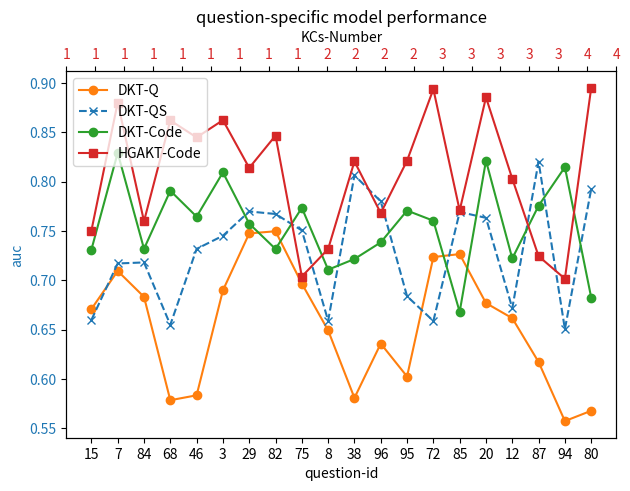

This chart was generated by the following Python code:
# draw a question-specific model performance comparison figure
import matplotlib.pyplot as plt
import random
import numpy as np
def generate_unique_random_numbers(n):
    if n > 100:
        raise ValueError("Number of unique random numbers cannot exceed 100")
    return random.sample(range(1, 101), n)
def generate_random_numbers(n,min,max):
    return [random.randint(min, max) for _ in range(n)]

def generate_random_floats(n, start, end):
    result = []
    for _ in range(n):
        random_float = random.gauss((start+end)/2,0.1)
        # Ensure the generated random number falls within the specified range

        while random_float < start or random_float > end:
            random_float = random.gauss((start+end)/2,0.1)

        result.append(random_float)
    return result

def generate_random_numbers_with_prob(n, values, probabilities):
    return np.random.choice(values, size=n, p=probabilities)

fluctuation = 0.1
def generate_random_number_with_fluctuation(n,avg,fluctuation):
    return generate_random_floats(n,avg-fluctuation,avg+fluctuation)
n  = 20
# 假设的数据
question_name = generate_unique_random_numbers(n)
for i in range(len(question_name)):
    question_name[i] = str(question_name[i])
kc_num = sorted(generate_random_numbers_with_prob(n,[1,2,3,4],[0.4,0.3,0.2,0.1]))



auc_dkt_q_avg = 0.65
auc_dkt_qs_avg = 0.73
auc_dkt_code_avg = 0.75
auc_dkt_hgakt_avg = 0.80
auc_dkt_q = generate_random_number_with_fluctuation(n,auc_dkt_q_avg,fluctuation)
auc_dkt_qs = generate_random_number_with_fluctuation(n,auc_dkt_qs_avg,fluctuation)
auc_dkt_code = generate_random_number_with_fluctuation(n,auc_dkt_code_avg,fluctuation)
auc_hgakt_code = generate_random_number_with_fluctuation(n,auc_dkt_hgakt_avg,fluctuation)

def swap_ascend(input_list):
    n = len(input_list)


    swap_times = int(n/7)

    while swap_times>0:
        low,high = tuple(random.sample(range(n),2))
        if low>high:
            tmp = low
            low = high
            high = tmp
        if input_list[low] > input_list[high]:
            tmp = input_list[low]
            input_list[low] = input_list[high]
            input_list[high] = tmp
            swap_times-=1
    return input_list
print(auc_hgakt_code)
auc_hgakt_code = swap_ascend(auc_hgakt_code)
print(auc_hgakt_code)


fig, ax1 = plt.subplots()

# 绘制第一个x轴（人名）
color = 'tab:blue'
ax1.set_xlabel('question-id')
ax1.set_ylabel('auc', color=color)
ax1.plot(question_name, auc_dkt_q, color='tab:orange', marker='o', label='DKT-Q')  # Update color
ax1.plot(question_name, auc_dkt_qs, color='tab:blue', linestyle='--',marker='x' , label='DKT-QS')  # Update linestyle and color
ax1.plot(question_name, auc_dkt_code, color='tab:green', marker='o', label='DKT-Code')  # Update color
ax1.plot(question_name, auc_hgakt_code, color='tab:red', linestyle='-', marker='s', label='HGAKT-Code')  # Update linestyle, color, and marker

ax1.tick_params(axis='y', labelcolor=color)
ax1.legend(loc='upper left')

# 创建第二个x轴（年龄）
ax2 = ax1.twiny()
color = 'tab:red'
ax2.set_xlabel('KCs-Number')

ax2.set_xticks(range(len(kc_num)))
ax2.set_xticklabels(kc_num)
ax2.tick_params(axis='x', labelcolor=color)

fig.tight_layout()
plt.title('question-specific model performance')
plt.show()
from datetime import datetime
current_time = datetime.now()

# 格式化输出当前系统时间，带有 "-" 分隔符
formatted_time = current_time.strftime("%Y-%m-%d %H-%M-%S")
plt.savefig(f'question-specific-model-auc-{formatted_time}.png')